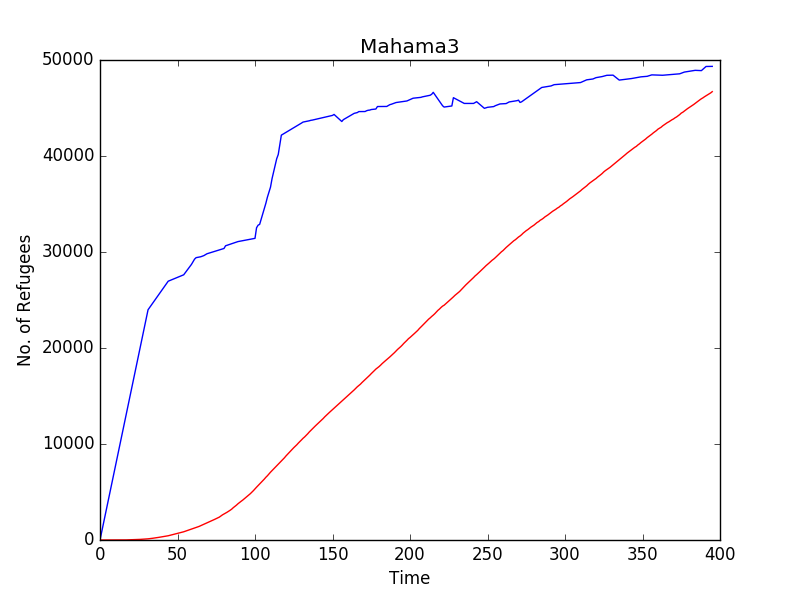

Source data for this figure (header and first rows):
Time, Mahama, 
0, 0, 0
1, 0, 773
2, 0, 1547
3, 0, 2321
4, 0, 3094
5, 0, 3868
6, 0, 4642
7, 0, 5415
8, 0, 6189
9, 0, 6963
10, 0, 7736
11, 0, 8510
12, 1, 9284
13, 5, 10057
14, 7, 10831
15, 8, 11605
16, 9, 12378
17, 10, 13152
18, 15, 13926
19, 17, 14699
20, 19, 15473
21, 26, 16247
22, 35, 17020
23, 40, 17794
24, 48, 18568
25, 57, 19341
26, 65, 20115
27, 75, 20889
28, 81, 21662
29, 88, 22436
30, 108, 23210
31, 122, 23984
32, 138, 24212
33, 159, 24441
34, 180, 24670
35, 202, 24899
36, 227, 25127
37, 248, 25356
38, 277, 25585
39, 303, 25814
40, 330, 26042
41, 354, 26271
42, 375, 26500
43, 411, 26729
44, 442, 26958
45, 483, 27024
46, 520, 27091
47, 561, 27158
48, 601, 27224
49, 644, 27291
50, 684, 27358
51, 732, 27424
52, 774, 27491
53, 814, 27558
54, 856, 27625
55, 911, 27841
56, 954, 28057
57, 1016, 28274
58, 1077, 28490
59, 1124, 28707
... 336 more rows
